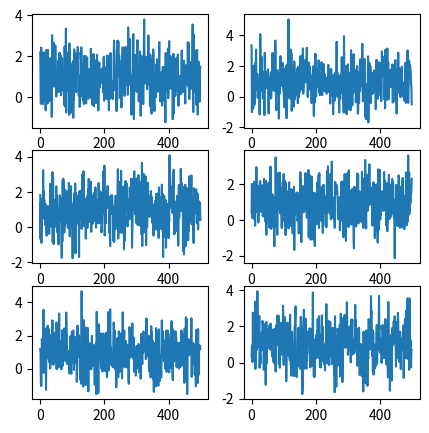
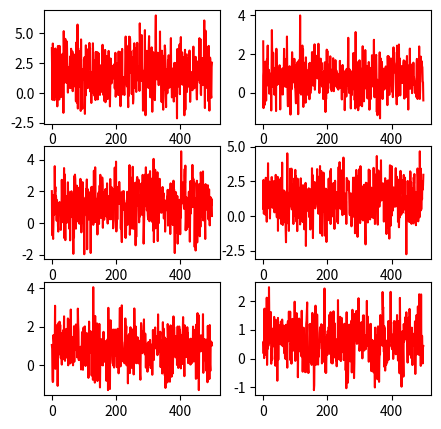

The script that saved these images, in order:
import numpy as np
import matplotlib.pyplot as plt


class Scaling(object):
    """Scaling the input time-series data randomly with a given probability.
    
    Args:
        p          (float): probability of applying scaling factor to the input signal.
        sigma      (float): controls the standard deviation of the scaling factor.
    """
    def __init__(self, p=0.5, sigma=0.1):
        self.p = p
        self.sigma = sigma

    def __call__(self, signal):
        """signal: [length, channel]"""
        if np.random.uniform(0, 1) < self.p:
            length = signal.shape[0]
            channels = signal.shape[1]
            self.scalingFactor = np.random.normal(loc=1.0, scale=self.sigma, size=(1, channels))
            self.factor = np.matmul(np.ones((length, 1)), self.scalingFactor)
            signal_ = np.array(signal).copy()
            signal_ *= self.factor
            return signal_
        return signal


if __name__ == '__main__':
    data = np.random.normal(loc=1, scale=1, size=(500, 6))
    gn = Scaling(p=1.0, sigma=0.5)
    aug_data = gn(data)

    raw_fig = plt.figure(figsize=(5, 5))
    for plt_index in range(1, 7):
        ax = raw_fig.add_subplot(3, 2, plt_index)
        ax.plot(list(range(500)), data[:, plt_index-1])

    aug_fig = plt.figure(figsize=(5, 5))
    for plt_index in range(1, 7):
        ax = aug_fig.add_subplot(3, 2, plt_index)
        ax.plot(list(range(500)), aug_data[:, plt_index-1], color='r')
    plt.show()

